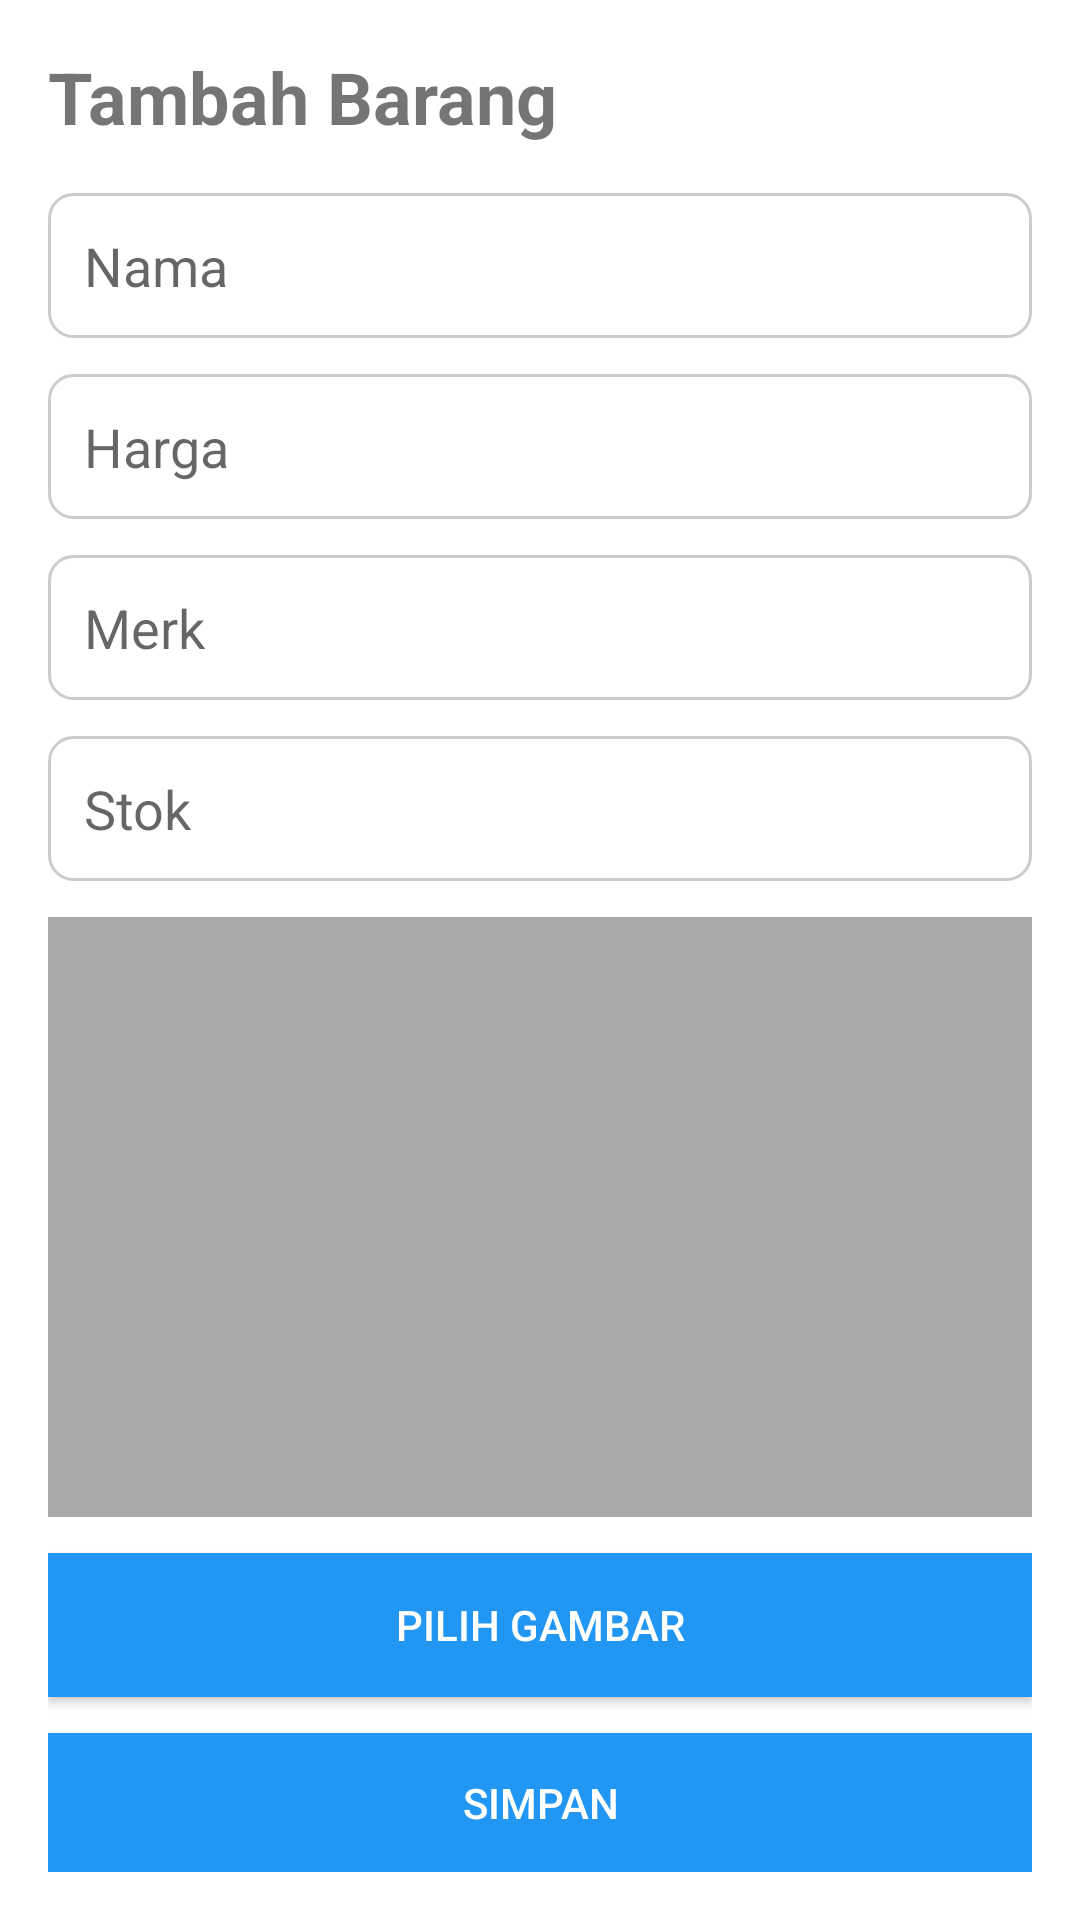

Produce the Android XML layout that renders to this screen, including the resource entries it uses.
<!-- AndroidManifest.xml: application theme Theme.AppCompat.DayNight.DarkActionBar -->
<!-- res/layout/activity_create_update.xml -->
<?xml version="1.0" encoding="utf-8"?>
<LinearLayout xmlns:android="http://schemas.android.com/apk/res/android"
    android:layout_width="match_parent"
    android:layout_height="match_parent"
    android:orientation="vertical"
    android:padding="16dp"
    android:background="@color/white">

    <TextView
        android:layout_width="wrap_content"
        android:layout_height="wrap_content"
        android:text="Tambah Barang"
        android:textSize="24sp"
        android:textStyle="bold"
        android:layout_marginBottom="16dp"/>

    <EditText
        android:id="@+id/editTextNama"
        android:layout_width="match_parent"
        android:layout_height="wrap_content"
        android:hint="Nama"
        android:layout_marginBottom="12dp"
        android:padding="12dp"
        android:background="@drawable/edittext_background" />

    <EditText
        android:id="@+id/editTextHarga"
        android:layout_width="match_parent"
        android:layout_height="wrap_content"
        android:hint="Harga"
        android:layout_marginBottom="12dp"
        android:padding="12dp"
        android:background="@drawable/edittext_background" />

    <EditText
        android:id="@+id/editTextMerk"
        android:layout_width="match_parent"
        android:layout_height="wrap_content"
        android:hint="Merk"
        android:layout_marginBottom="12dp"
        android:padding="12dp"
        android:background="@drawable/edittext_background" />

    <EditText
        android:id="@+id/editTextStok"
        android:layout_width="match_parent"
        android:layout_height="wrap_content"
        android:hint="Stok"
        android:layout_marginBottom="12dp"
        android:padding="12dp"
        android:background="@drawable/edittext_background" />

    <ImageView
        android:id="@+id/imageViewBarang"
        android:layout_width="match_parent"
        android:layout_height="200dp"
        android:scaleType="centerCrop"
        android:background="@android:color/darker_gray"
        android:contentDescription="Gambar Barang"
        android:layout_marginBottom="12dp" />

    <Button
        android:id="@+id/buttonSelectImage"
        android:layout_width="match_parent"
        android:layout_height="wrap_content"
        android:text="Pilih Gambar"
        android:layout_marginBottom="12dp"
        android:background="@color/blue_500"
        android:textColor="@android:color/white" />

    <Button
        android:id="@+id/buttonSave"
        android:layout_width="match_parent"
        android:layout_height="wrap_content"
        android:text="Simpan"
        android:background="@color/blue_500"
        android:textColor="@android:color/white" />
</LinearLayout>
<!-- resources referenced by this layout -->
<resources>
  <color name="blue_500">#2196F3</color>
  <color name="white">#FFFFFFFF</color>
  <!-- drawable edittext_background (drawable) -->
  <?xml version="1.0" encoding="utf-8"?>
  <shape xmlns:android="http://schemas.android.com/apk/res/android">
      <solid android:color="#FFFFFF"/> 
      <corners android:radius="8dp"/> 
      <padding android:left="10dp" android:right="10dp" android:top="10dp" android:bottom="10dp"/> 
      <stroke android:width="1dp" android:color="#CCCCCC"/> 
  </shape>
</resources>
